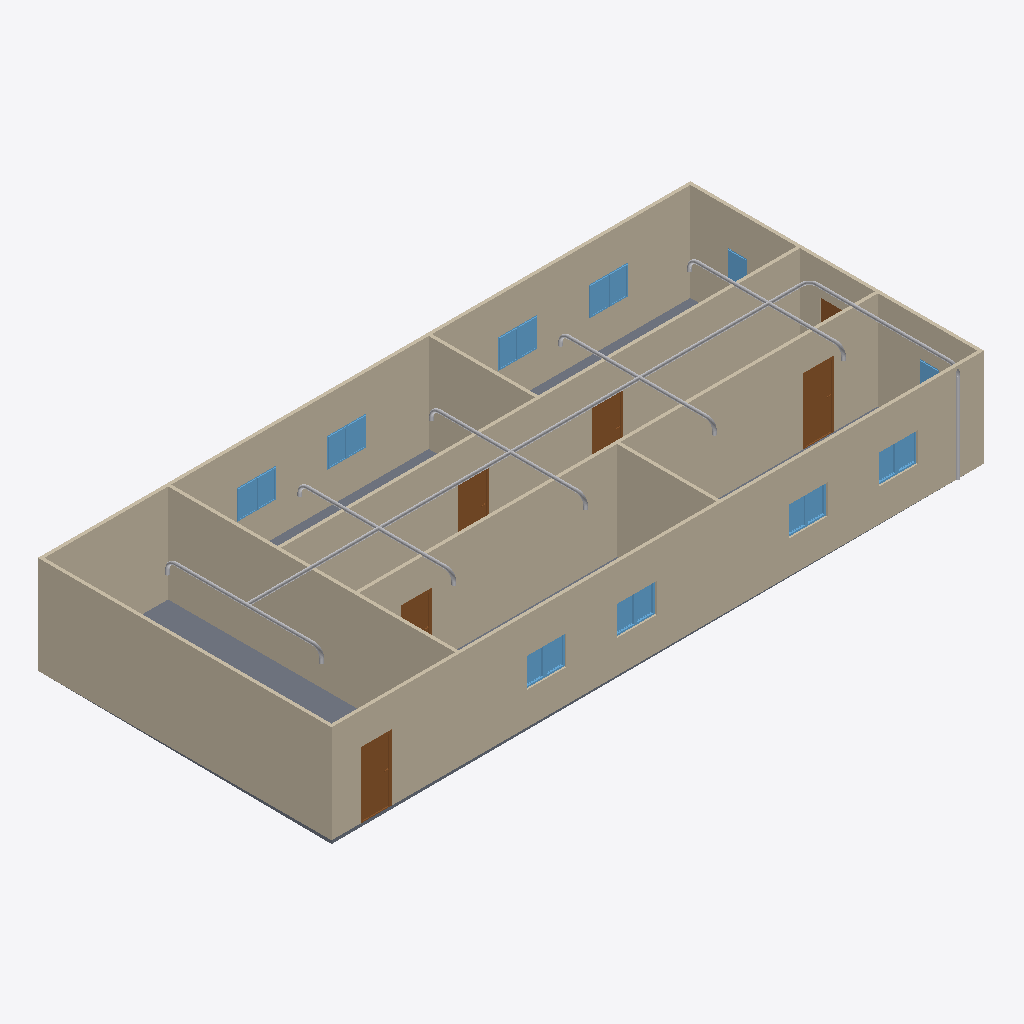
Isometric view of an IFC building model (IFC-SPF (STEP), schema IFC4, length unit metre), seen from the south-west, elements coloured by IFC class: 20 other elements (light grey), 18 windows (light blue), 9 walls (beige), 6 doors (brown), 1 slab (grey).
Extent 20.0 m × 9.1 m × 3.1 m (x, y, z). Storeys (2): GF at 0.00 m; Piping at 3.00 m. Elements (56): 18 IfcWindow, 12 IfcPipeFitting, 10 IfcPipeSegment, 9 IfcWall, 6 IfcDoor, 1 IfcSlab.

HEADER;
FILE_DESCRIPTION(('ViewDefinition[DesignTransferView]'),'2;1');
FILE_NAME('s09-activity.ifc','2026-10-27T17:12:22+08:00',(''),(''),'IfcOpenShell 0.8.5-post1','Bonsai 0.8.5-post1','Nobody');
FILE_SCHEMA(('IFC4'));
ENDSEC;
DATA;
#1=IFCPROJECT('1l4KqzPg9APwJzTSXJnQbj',$,'My Project',$,$,$,$,(#14,#26),#9);
#31=IFCSITE('1GKO1AHKzA0wLUP9eqTgJt',$,'My Site',$,$,#54,$,$,$,$,$,$,$,$);
#37=IFCBUILDING('3iGBFCdRn6GBXfLBPvPWqx',$,'My Building',$,$,#60,$,$,$,$,$,$);
#43=IFCBUILDINGSTOREY('3DIsCg3OD5tPov22C1m$7R',$,'GF',$,$,#66,$,$,$,$);
#4681=IFCBUILDINGSTOREY('3bV_Vfxh5AGxFy5WpLN948',$,'Piping',$,$,#4702,$,$,$,$);
#351=IFCWALL('3RVOxJKsTCJB_V_UMUMPxa',$,'Wall',$,$,#614,#359,$,$);
#403=IFCWALL('3yv8chYx5EEwBHhGyf1Zs4',$,'Wall',$,$,#550,#409,$,$);
#2967=IFCWALL('34gaY2lWL6yvKtRVsxn2QZ',$,'Wall',$,$,#3119,#2973,$,$);
#3005=IFCWALL('21PnV9QhT59wmLG3xuH8uA',$,'Wall',$,$,#3222,#3011,$,$);
#428=IFCWALL('2lwt2gmIX6IRcOYTRzaebH',$,'Wall',$,$,#582,#434,$,$);
#780=IFCWALL('3_SMQPk8v65vHJlcsqTH9K',$,'Wall',$,$,#3750,#786,$,$);
#378=IFCWALL('3ZP57Q9Az01wBJKnOFnGN5',$,'Wall',$,$,#389,#384,$,$);
#3756=IFCSLAB('2DzY5m95PAgulGZIFyof$V',$,'Slab',$,$,#3764,#3771,$,$);
#1134=IFCWALL('3n2lYU0pn1yxw$aJ6qf9q$',$,'Wall',$,$,#1145,#1140,$,$);
#1096=IFCWALL('2GKvflePLA5wrozkuUBeOt',$,'Wall',$,$,#3755,#1102,$,$);
#4780=IFCPIPESEGMENT('2__f0ZSe59a8QdFytMgSfS',$,'PipeSegment',$,$,#5688,#4791,$,$);
#3298=IFCDOOR('1tlpiwcpDEaf8LlTG$IjHm',$,'Door',$,$,#3346,#3306,$,2.0,0.899999976158142,$,$,$);
#3697=IFCDOOR('3vrVcDmJT8BPL3AVIX1hrx',$,'Door',$,$,#3745,#3705,$,2.0,0.899999976158142,$,$,$);
#3249=IFCDOOR('1Dl6RoeYfAZ9vElny4Vrwc',$,'Door',$,$,#3297,#3257,$,2.0,0.899999976158142,$,$,$);
#3195=IFCDOOR('04dafkjif2QvgCizUODKqT',$,'Door',$,$,#3248,#3203,$,2.0,0.899999976158142,$,$,$);
#3146=IFCDOOR('3JFyveaxzFQPuadvnfgsSt',$,'Door',$,$,#3194,#3154,$,2.0,0.899999976158142,$,$,$);
#4815=IFCPIPESEGMENT('3h3ACpM_T16RYxk05Gpn5P',$,'PipeSegment',$,$,#7135,#4826,$,$);
#7781=IFCPIPESEGMENT('0FI0amFH9CZOqoqZEtulWi',$,'PipeSegment',$,$,#7914,#7815,$,$);
#7647=IFCPIPESEGMENT('0JkYiVpEj7e8xmhVI9FuDQ',$,'PipeSegment',$,$,#7780,#7681,$,$);
#3784=IFCWINDOW('2kdy0$N1j6xfArLPHO8iXV',$,'Window',$,$,#4037,#3797,$,0.899999976158142,0.600000023841858,$,$,$);
#3850=IFCWINDOW('1KZ0hswEv8Y85I45LIbeO6',$,'Window',$,$,#3948,#3863,$,0.899999976158142,0.600000023841858,$,$,$);
#7513=IFCPIPESEGMENT('0FU2BqDlv92wSzwEeKyqC6',$,'PipeSegment',$,$,#7646,#7547,$,$);
#2004=IFCWINDOW('084R0U5ZfENxzAMcY953dJ',$,'Window.004',$,$,#3816,#2012,$,0.899999976158142,0.600000023841858,$,$,$);
#2151=IFCWINDOW('21BZjpQl56nhEUZTnLzwPa',$,'Window',$,$,#3882,#2159,$,0.899999976158142,0.600000023841858,$,$,$);
#7377=IFCPIPESEGMENT('0sR5JUuinBYOcXw4u5zVsc',$,'PipeSegment',$,$,#7512,#7415,$,$);
#4890=IFCPIPESEGMENT('26HofiAIf0iO1RQQkAx1BN',$,'PipeSegment',$,$,#5594,#4901,$,$);
#2053=IFCWINDOW('1lCgtbxvrCOvIN6Ovq7cxG',$,'Window.005',$,$,#3849,#2061,$,0.899999976158142,0.600000023841858,$,$,$);
#2102=IFCWINDOW('0qxhXdS692oQ02IovPWZze',$,'Window',$,$,#3783,#2110,$,0.899999976158142,0.600000023841858,$,$,$);
#3817=IFCWINDOW('3UDGGRCMf0eQ7KzP346i3s',$,'Window',$,$,#3915,#3830,$,0.899999976158142,0.600000023841858,$,$,$);
#3883=IFCWINDOW('2mB7yZBr94jO1u6ABHNNfi',$,'Window',$,$,#4070,#3896,$,0.899999976158142,0.600000023841858,$,$,$);
#4038=IFCWINDOW('1obno6aB1AigQsvSLt216m',$,'Window',$,$,#4665,#4051,$,0.899999976158142,0.600000023841858,$,$,$);
#4099=IFCWINDOW('1yXKuc77T6oP9xC6_Jh3oj',$,'Window',$,$,#4675,#4112,$,0.899999976158142,0.600000023841858,$,$,$);
#3916=IFCWINDOW('1nF5DO2Y576f2os198Pa$w',$,'Window',$,$,#4645,#3929,$,0.899999976158142,0.600000023841858,$,$,$);
#3977=IFCWINDOW('1JxQqa9lv44uh6X6C$pCvy',$,'Window',$,$,#4655,#3990,$,0.899999976158142,0.600000023841858,$,$,$);
#3949=IFCWINDOW('3ddlSYz898$ALTUEe0w5c8',$,'Window',$,$,#4650,#3962,$,0.899999976158142,0.600000023841858,$,$,$);
#4127=IFCWINDOW('2f0bNBagzA_wQuoMl8pSVU',$,'Window',$,$,#4680,#4140,$,0.899999976158142,0.600000023841858,$,$,$);
#4071=IFCWINDOW('1Hl6gL3W1568yxKT79J40N',$,'Window',$,$,#4670,#4084,$,0.899999976158142,0.600000023841858,$,$,$);
#4005=IFCWINDOW('2F2lpL1MnEbAkUO3AIcg9R',$,'Window',$,$,#4660,#4018,$,0.899999976158142,0.600000023841858,$,$,$);
#1955=IFCWINDOW('1utAfJULv92AmQJknECKPH',$,'Window',$,$,#2003,#1963,$,0.899999976158142,0.600000023841858,$,$,$);
#4708=IFCPIPESEGMENT('1fQtZcLRH0m9b7PpOP7Dmf',$,'PipeSegment',$,$,#4717,#4721,$,$);
#1857=IFCWINDOW('2BTH616_b9fQyeVZq8gPsk',$,'Window',$,$,#1905,#1865,$,0.899999976158142,0.600000023841858,$,$,$);
#3043=IFCDOOR('1PxF51vafDKgnDVQUrfJzG',$,'Door',$,$,#3091,#3051,$,2.0,0.899999976158142,$,$,$);
#7426=IFCPIPEFITTING('3UwML7E8LD$8oKwmTiYFBc',$,'PipeFitting',$,$,#7562,#7466,$,$);
#7177=IFCPIPEFITTING('3ny$bJD1b7phrJgcHH2r3r',$,'PipeFitting',$,$,#7208,#7185,$,$);
#7563=IFCPIPEFITTING('2D$FRV4mP31As8EbaJpacU',$,'PipeFitting',$,$,#7696,#7599,$,$);
#7697=IFCPIPEFITTING('2FRhQVnpTARxFLBdQzcwjq',$,'PipeFitting',$,$,#7830,#7733,$,$);
#7831=IFCPIPEFITTING('1qL6CWFZ90t8R8Y5o__qNT',$,'PipeFitting',$,$,#7919,#7867,$,$);
#7341=IFCPIPEFITTING('1VA7oiCer1QPw4J7sW6buT',$,'PipeFitting',$,$,#7372,#7349,$,$);
#7605=IFCPIPEFITTING('1nrK2CLJf10gCaYQch0tFh',$,'PipeFitting',$,$,#7738,#7641,$,$);
#7873=IFCPIPEFITTING('0tClS9Buf7ZQpf0hYv85R9',$,'PipeFitting',$,$,#7924,#7909,$,$);
#7467=IFCPIPEFITTING('3OvXymuhvAnP5eJksOSRkz',$,'PipeFitting',$,$,#7604,#7507,$,$);
#7027=IFCPIPEFITTING('1vUvBB5ObD3QOXLm6Vrxvp',$,'PipeFitting',$,$,#7059,#7036,$,$);
#7739=IFCPIPEFITTING('2IChJzIJn4ERw3uDopw4fj',$,'PipeFitting',$,$,#7872,#7775,$,$);
#7259=IFCPIPEFITTING('1c7k_YBiP88hXwCzbFrGPh',$,'PipeFitting',$,$,#7290,#7267,$,$);
ENDSEC;
